Run: headless pygame with SDL's dummy video driver; simulated clock (each Clock.tick advances the game by its frame time, no real sleeping); random seed 0; keys injected as events and as key.get_pressed() state; no mouse input.
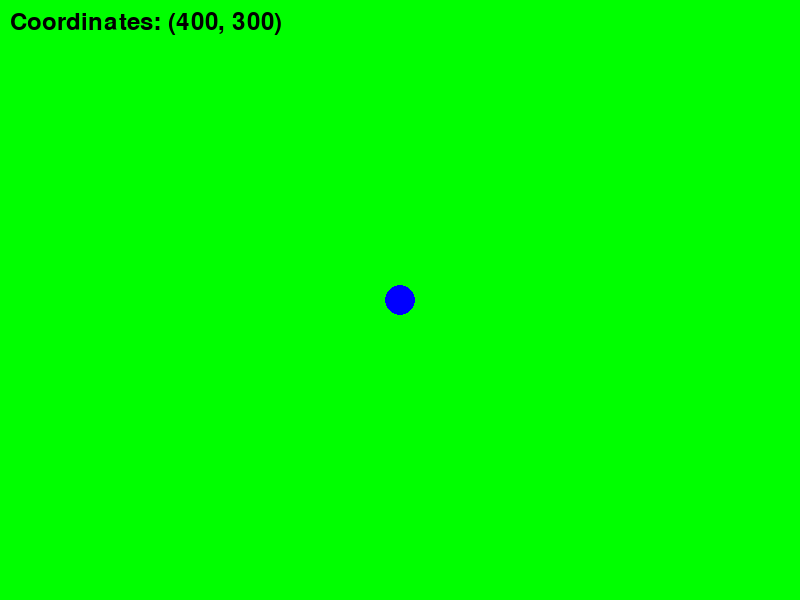
Frame 1 of 4 · flips 1–60 · no input
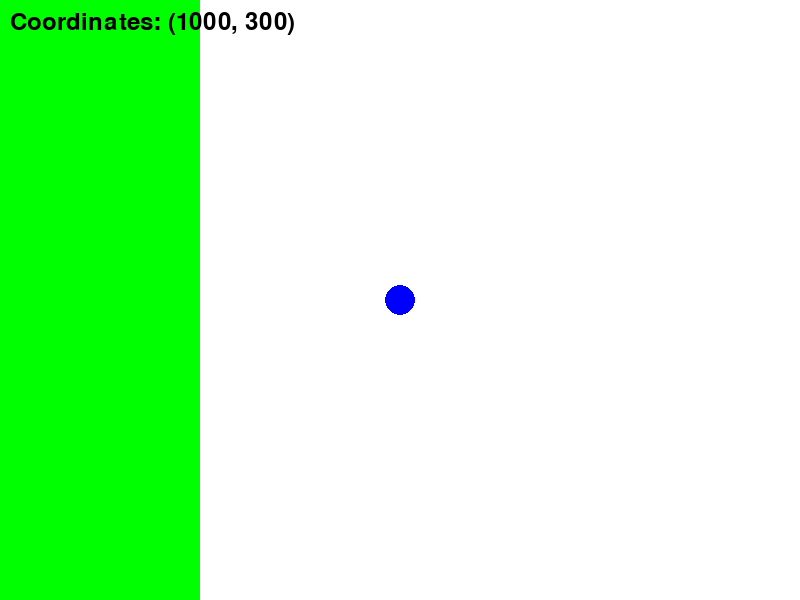
Frame 2 of 4 · flips 61–180 · tapped SPACE, RETURN · held RIGHT (→), D
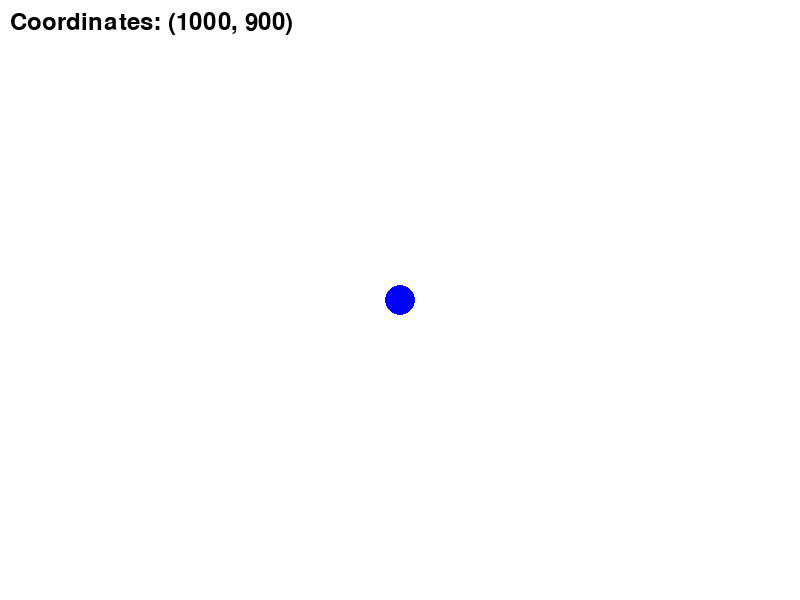
Frame 3 of 4 · flips 181–300 · held DOWN (↓), S
Frame 4 of 4 · flips 301–420 · held LEFT (←), A, UP (↑), W · screen same as frame 1, image omitted

The pygame program that drew these frames:

import pygame
import sys

# Initialize Pygame
pygame.init()

# Constants
SCREEN_WIDTH = 800
SCREEN_HEIGHT = 600
RECT_SIZE = 50
CIRCLE_RADIUS = 15
FPS = 60

# Colors
GREEN = (0, 255, 0)
WHITE = (255, 255, 255)
BLUE = (0, 0, 255)
BLACK = (0, 0, 0)

# Create the screen
screen = pygame.display.set_mode((SCREEN_WIDTH, SCREEN_HEIGHT))
pygame.display.set_caption("Logistic bot sim UwU")

# Circle position
circle_x = SCREEN_WIDTH // 2
circle_y = SCREEN_HEIGHT // 2

# Create a grid of rectangles
def create_rectangles(rows, cols):
    rectangles = []
    for row in range(rows):
        for col in range(cols):
            rect_x = col * RECT_SIZE
            rect_y = row * RECT_SIZE
            rectangles.append(pygame.Rect(rect_x, rect_y, RECT_SIZE, RECT_SIZE))
    return rectangles

# Main game loop
def main():
    global circle_x, circle_y
    clock = pygame.time.Clock()

    # Create a grid of rectangles (12 rows x 16 columns)
    rectangles = create_rectangles(12, 16)

    # Set up font for displaying coordinates
    font = pygame.font.Font(None, 36)

    while True:
        for event in pygame.event.get():
            if event.type == pygame.QUIT:
                pygame.quit()
                sys.exit()

        # Movement
        keys = pygame.key.get_pressed()
        if keys[pygame.K_LEFT]:
            circle_x -= 5
        if keys[pygame.K_RIGHT]:
            circle_x += 5
        if keys[pygame.K_UP]:
            circle_y -= 5
        if keys[pygame.K_DOWN]:
            circle_y += 5

        # Fill the screen with white
        screen.fill(WHITE)

        # Calculate the camera offset
        camera_x = circle_x - SCREEN_WIDTH // 2
        camera_y = circle_y - SCREEN_HEIGHT // 2

        # Draw rectangles with camera offset
        for rect in rectangles:
            # Offset the rectangle's position based on the camera
            offset_rect = rect.move(-camera_x, -camera_y)
            pygame.draw.rect(screen, GREEN, offset_rect)

        # Draw the circle at the center of the screen
        pygame.draw.circle(screen, BLUE, (SCREEN_WIDTH // 2, SCREEN_HEIGHT // 2), CIRCLE_RADIUS)

        # Render the coordinates
        coordinates_text = f"Coordinates: ({circle_x}, {circle_y})"
        text_surface = font.render(coordinates_text, True, BLACK)
        screen.blit(text_surface, (10, 10))  # Draw text at (10, 10)

        # Update the display
        pygame.display.flip()
        clock.tick(FPS)

if __name__ == "__main__":
    main()
